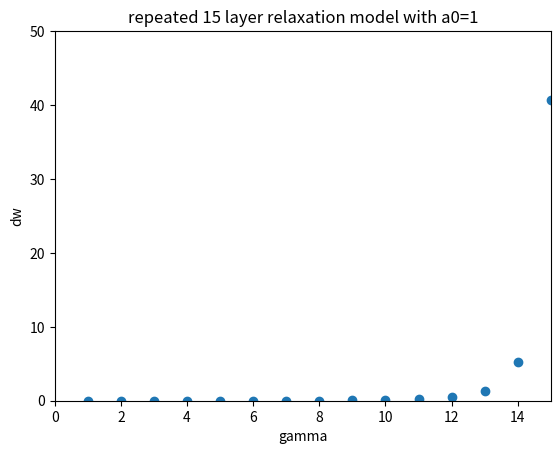

This figure's Python source:
'working program using for N layer model over arange of r'
import numpy as np
import scipy
from scipy.optimize import fsolve
import matplotlib.pyplot as plt
from mpl_toolkits.mplot3d import Axes3D
from matplotlib import cm
from matplotlib.ticker import LinearLocator, FormatStrFormatter
import matplotlib.cm as cm
import matplotlib.colors as cc
from scipy import special
scsp=scipy.special
pi=np.pi

'Array of helicity "a" used as inputs'
a=[1,-2,3,5,-8,-5,-6]
r=[]
'for loop to generate array of r values coresp. to n alpha values'
for i in np.linspace(len(a),1,len(a)):
  ra=1/i
  r.append(ra)

print('here is a',a)
print('here is r',r)

def get_dw_n(a,r):
    'function to get n values of helicty for n layers'
    'r is array for radii such that a[1]->r[1]...a[n]->r[n]'
    'if cbrat=0 then j obtained'
    'cbr determins order of function, eg. G0,G1 when c3/b3 '
    'check for len(a)==len(r)'
    if len(a)!=len(r):
        raise ValueError('dimension of a=/=r')
    def F0(x,cbrat):
        f=j(0,abs(x))+cbrat*y(0,abs(x))
        return f
    def F1(x,cbrat):
        f=j(1,abs(x))+cbrat*y(1,abs(x))
        return f
    def y(v,x):
        BF22=scsp.yv(v,abs(x))
        return (BF22)
    def j(v,x):
        BF11=scsp.jv(v,abs(x))
        return (BF11)
    def js(v,x):
        BF11=scsp.jv(v,x)
        return (BF11)
    def sig(n1,n2):
        siga=np.sign(a[n1])*np.sign(a[n2])
        return siga
    def sig1(n1):
        siga=np.sign(a[n1])
        return siga

    'Fist step is to define constats B2...BN,C2....CN and functions F'
    'Next function value depends on previous value of constat'
    'Next value of constat depends of previous function'
    'indexing of array starts from zero s.t a1=a[0]'
    'j1(a1r1)->F1(a2r2),j1(a2r1)->j1(a3r2)'
    'Patter; next value of args. +1 '
    'if both args. same order (num.) fuction order increases by 1'
    'otherwise function remains the same'
    'if same args. always +1 then always have diff order'
    'hence some functions always remain same'
    'increasing order F0->G0... ,F1->G1 wrt 3 lay code'
    c=np.zeros(len(a))
    'creates an array of zeros the size of a to store c values'
    b=np.zeros(len(a))
    'creates an array of zeros the size of a to store c values'
    cbr=np.zeros(len(a))
    'creates an array of zeros the size of a to store c/b values (cbrat in old code)'
    c2prod=j(0,a[0]*r[0])*j(1,a[1]*r[0])-sig(0,1)*j(1,a[0]*r[0])*j(0,a[1]*r[0])
    b2prod=sig(0,1)*j(1,a[0]*r[0])*y(0,a[1]*r[0])-j(0,a[0]*r[0])*y(1,a[1]*r[0])
    'first element c[0] and b[0] calculated outside of loop below to minimize # of if statments within loop'
    c[0]=c2prod
    b[0]=b2prod
    'cbr is the ratio of c and b terms, will have len(a)-2 terms'
    'rememebr python index is one below actual index as it starts from 0'
    'start from 1 in the for loop and end at index len(a)-1'
    'here i is the index value'
    # print('np.arange(1,len(a),1)',np.arange(1,len(a),1))
    # print('len(a)-2',len(a)-2)
    for i in np.arange(1,len(a),1): 
      if i<=(len(a)-2):
        cbr[i]=np.where(b[i-1]==0,0,c[i-1]/b[i-1])
        #print('cbr in loop',cbr[i])
        'in cprod the previous value of cbr is required' 
        'eg. for B3 (b[1]), F1 is used and reqs. c2/b2==c[0]/b[0]==cbr[1]'
        cprod=F0(a[i]*r[i],cbr[i])*j(1,a[i+1]*r[i])
        c[i]=cprod-sig(i,i+1)*F1(a[i]*r[i],cbr[i])*j(0,a[i+1]*r[i])
        bprod=sig(i,i+1)*F1(a[i]*r[i],cbr[i])*y(0,a[i+1]*r[i])
        b[i]=bprod-F0(a[i]*r[i],cbr[i])*y(1,a[i+1]*r[i])
        'i+1 must not exceed len(a)'
    # print('here is c',c)
    # print('here is b',b)
    'next step after determining constats is as follows'
    'generalise dis terms eg, dis[i]=pi*r[i]*a[i+1]/2'
    'bcn[i]=dis[i-1]*bn[i]*bcn[i-1], B2 needs to be completed outside for loop'
    'next find patter in psi and recalc bcn eg B1,B2,B3 normalized'
    'Psi0 will keep increasing with number of layers chaging B1'
    'rememebr index zero is first element in python'
    'B2=b[0], B3=b[1], ect.'
    'for loop below used to recalculate cbr values as final cbr value outside of'
    'range of above for loop, due to final value of c,b depending on cbr[i-1]'
    #ida = np.where(b!=0)
    #idb = np.where(b==0)
    #cbr[ida] = c[ida]/b[ida]
    #cbr[idb] = 0

    ida = b!=0
    cbr[ida]=c[ida]/b[ida]
    cbr[~ida] = 0
    # print('here is cbr',cbr)

    dis=np.zeros(len(a))
    bn=np.zeros(len(a))
    'psi array will be useful for checks'
    psi=np.zeros(len(a))
    'dis[0]==dis2'
    dis[0]=pi*r[0]*abs(a[1])/2
    bn[0]=dis[0]*b[0]

    ctbdiff=j(1,a[0]*r[0])*(1/abs(a[0])-sig(0,1)/abs(a[1]))
    # print(ctbdiff,'ctbdiff')
    'ctbdiff known as ctb1rat in 2lay code'
    psi[0]=2*pi*(r[1]*b[0]*F1(a[1]*r[1],cbr[0])*dis[0]/((abs(a[1])))+r[0]*ctbdiff)
    
    # print('psi[0]',psi[0])
    'bn term computed outside of loop to allow for'
    'bn[i-1] is the recursion term, cbr[0]==c2/b2'
    'for loop starts at 1'
    for i in np.arange(1,len(a),1):
      if i<=(len(a)-2):
        'for dis[1]==dis3, use a[2]==a3'
        dis[i]=pi*r[i]*abs(a[i+1])/2
        bn[i]=dis[i]*b[i]*bn[i-1]
        psi[i]=(2*pi*bn[i]/abs(a[i+1]))*(r[1+i]*F1(a[i+1]*r[i+1],cbr[i])-sig(i,i+1)*r[i]*F1(a[i+1]*r[i],cbr[i]))
    #print('array of psi',psi)
    'len(a)-1 values for psi and psi0 containts 1st and 2nd layer'    
    psit=np.sum(psi)
    #print('total psi',psit)
    b1=1/psit
    # print('here is b1',b1)
    'element-wise multiplication using np.dot'
    bn=np.dot(b1,bn)
    # print('here is bn',bn)
    'next step to compare values for 3layer for bn and b1~psi'
    'next section is the helicity first values of helicity ca be calculated outside for loop'
    k=np.zeros(len(a))
    'k1'
    k[0]=(r[0]**2)*(j(0,a[0]*r[0])**2+j(1,a[0]*r[0])**2)
    k[0]=sig1(0)*((2*pi*b1**2)/abs(a[0]))*(k[0]-2*(r[0]/abs(a[0]))*j(0,a[0]*r[0])*j(1,a[0]*r[0]))
    'if there is a print error it is due to a syntax error in the called equation'
    # print('k[0]',k[0])
    'reason for k2==k[1] perfomed outside the for loop is because the k2 term is not general'
    'k2 term requires the first value of ctbrat and in general the new value and the previous value ctbrat required'
    'cannot start loop from a lower value than 1'
    ctbr=np.zeros(len(a))

    'np.roll used to shift inex of bn one to the right and add b1'
    bn=np.roll(bn,1)
    # print('here is shifted bn',bn)
    bn[0]=b1
    # print('here is complete bn',bn)
    'shifting indices of cbr to start the loop from 1!!!!'
    cbr=np.roll(cbr,1)
    # print('cbr',cbr)

    for i in np.arange(1,len(a),1):
      if i<=(len(a)-1):
          F0a2r2=F0(a[i]*r[i],cbr[i])
          F1a2r2=F1(a[i]*r[i],cbr[i])
          F0a2r1=F0(a[i]*r[i-1],cbr[i])
          F1a2r1=F1(a[i]*r[i-1],cbr[i])

          ctbr[i]=bn[i-1]*r[i-1]*F1(a[i-1]*r[i-1],cbr[i-1])*(1/abs(a[i-1])-sig(i-1,i)/abs(a[i]))+ctbr[i-1]    
          ks=(r[i]**2)*(F0a2r2**2+F1a2r2**2)-2*r[i]*F0a2r2*F1a2r2/abs(a[i])-(r[i-1]**2)*(F0a2r1**2+F1a2r1**2)
          ks=(ks+2*r[i-1]*F0a2r1*F1a2r1/abs(a[i]))*(2*pi*bn[i]**2)/abs(a[i]) #here whole term multipied by constant
          ks=ks+(4*pi*bn[i]*ctbr[i]*(F0a2r1-F0a2r2))/abs(a[i])
          k[i]=ks*sig1(i)
    kt=np.sum(k)
 
    # print('ctbr term in k',ctbr)
    # print('k',k)
    # print('total k,',kt)
    # 'if changing (total loop radius) r=!1 multiply arguments in ks by r'
    def bsq(a):
       B0=np.where(a==0,1/(np.pi),(a/(2*pi*j(1,a)))**2)
       return B0
    # plt.plot(np.linspace(-4,4,88888),bsq(np.linspace(-4,4,88888))) #to avoid zero
    # #plt.plot(np.linspace(-4,4,99999),1/(2+j(1,np.linspace(-4,4,99999))**2))
    # plt.plot(np.linspace(-4,4,88888),j(1,np.linspace(-4,4,88888)))
    # plt.axhline(color='r',linestyle=':')
    # plt.axvline(color='r',linestyle=':')
    # # #plt.title('Wsingle with normalisation a2=0')
    # # #plt.ylabel('Ws')
    # plt.ylim([-1,4])
    # # #plt.savefig('ws41')
    # plt.show()

    def ksr(al):
      'k single layer for root finding, with r as total radius of loop, B,L=1'
      'using normalisation'   
      ks1=(2*pi/al)*bsq(al)*((js(0,al)**2+js(1,al)**2)-(2/al)*js(0,al)*js(1,al))
      return ks1-kt
    
    rootal=scipy.optimize.brentq(ksr, -3.83, 3.83)
    # print('alpha root',rootal)
    #plt.plot(np.arange(-3,3,0.003),ksr(np.arange(-3,3,0.003)))
    #plt.show()
    'first case is seperate, L=1'
    w=np.zeros(len(a))
    mu0=1#4*pi*10**-7
    w0=(r[0]**2)*(j(0,a[0]*r[0])**2+j(1,a[0]*r[0])**2)
    w[0]=((pi/mu0)*bn[0]**2)*(w0-(r[0]/abs(a[0]))*j(0,a[0]*r[0])*j(1,a[0]*r[0]))
    # print('bn[0]',bn[0])
    for i in np.arange(1,len(a),1):
      if i<=(len(a)-1):
        F0a2r2=F0(a[i]*r[i],cbr[i])
        F1a2r2=F1(a[i]*r[i],cbr[i])
        F0a2r1=F0(a[i]*r[i-1],cbr[i])
        F1a2r1=F1(a[i]*r[i-1],cbr[i])
        ws=(r[i]**2)*(F0a2r2**2+F1a2r2**2)-r[i]*F0a2r2*F1a2r2/abs(a[i])-(r[i-1]**2)*(F0a2r1**2+F1a2r1**2)
        w[i]=(ws+r[i-1]*F0a2r1*F1a2r1/abs(a[i]))*((pi/mu0)*bn[i]**2) #here whole term multipied by constant
    # print('work',w)
    # print('intial energy',np.sum(w))
    def ws(al1):
        'w single (relaxed state) for root finding,R=1'
        j00=js(0,al1)
        j11=js(1,al1)  
        ws1=np.where(al1==0,0.5*np.pi*bsq(al1),(np.pi)*bsq(al1)*((j00**2+j11**2)-j00*j11/al1))
        return ws1
    # print('final energy',ws(rootal))
    dw=np.sum(w)-ws(rootal)
    # plt.plot(np.linspace(-9,10,99999),ksr(np.linspace(-9,10,99999)))
    # plt.axhline(color='r',linestyle=':')
    # plt.title("2 layer model, a={0}, dw={1:09.4f}, roota={2:.4f}".format(a, dw, rootal))
    # #plt.xlim([alpha1,alpha2])
    # plt.ylim([-0.5,3])
    # plt.ylabel('k(a)-k(a1,a2)')
    # plt.xlabel('a')
    # #plt.savefig('2krootfinda1={}a2={}'.format(alpha1 ,alpha2))
    # plt.show()

    # print('a=',a)
    # print('r=',r)
    # print('rootal=',rootal)
    # print('Change in work=', dw)
    return dw


    'next step to look for similarities between k1'
    'and ksingle then to find roots'  


#print(get_dw_n(a,r))

#function to generate linear alpha profile wrt r
def lindw(gamma,num_lays,a0):
	#specifify number of alpha and r values
	#need to cut r values into discrete equally spaced chunks between 0-1
	#num-lays=num_alpha
	#ignor r[0] as it's 0
    alin=np.zeros(num_lays)
    alin[0]=a0
    rlin=np.linspace(0,1,num_lays+1)
    rlin=rlin[1:]
    for i in np.arange(1,num_lays,1):
	    alin[i]=alin[0]+0.5*gamma*rlin[i-1]
    #ar[num_lays]=ar[num_lays-1]+0.5*gamma*r[num_lays-1]
    #ar=ar[1:]
    
    # print('rlin',rlin)
    # print('alin',alin)
    # plt.scatter(rlin,alin)
    # plt.show()
    return get_dw_n(alin,rlin)
a=lindw(5,5,1)
print(a)
ng = 60
nlays=15
a0=1
ng=np.arange(1,ng,1)
dwrange=np.zeros(len(ng))
for i in range(1,len(ng)):
    dwrange[i]=lindw(ng[i],nlays,a0)
plt.scatter(ng,dwrange)
plt.ylim(0,50)
plt.xlabel('gamma')
plt.ylabel('dw')
plt.title('repeated {} layer relaxation model with a0={}'.format(nlays ,a0))
plt.xlim(0,15)
plt.show()
    


